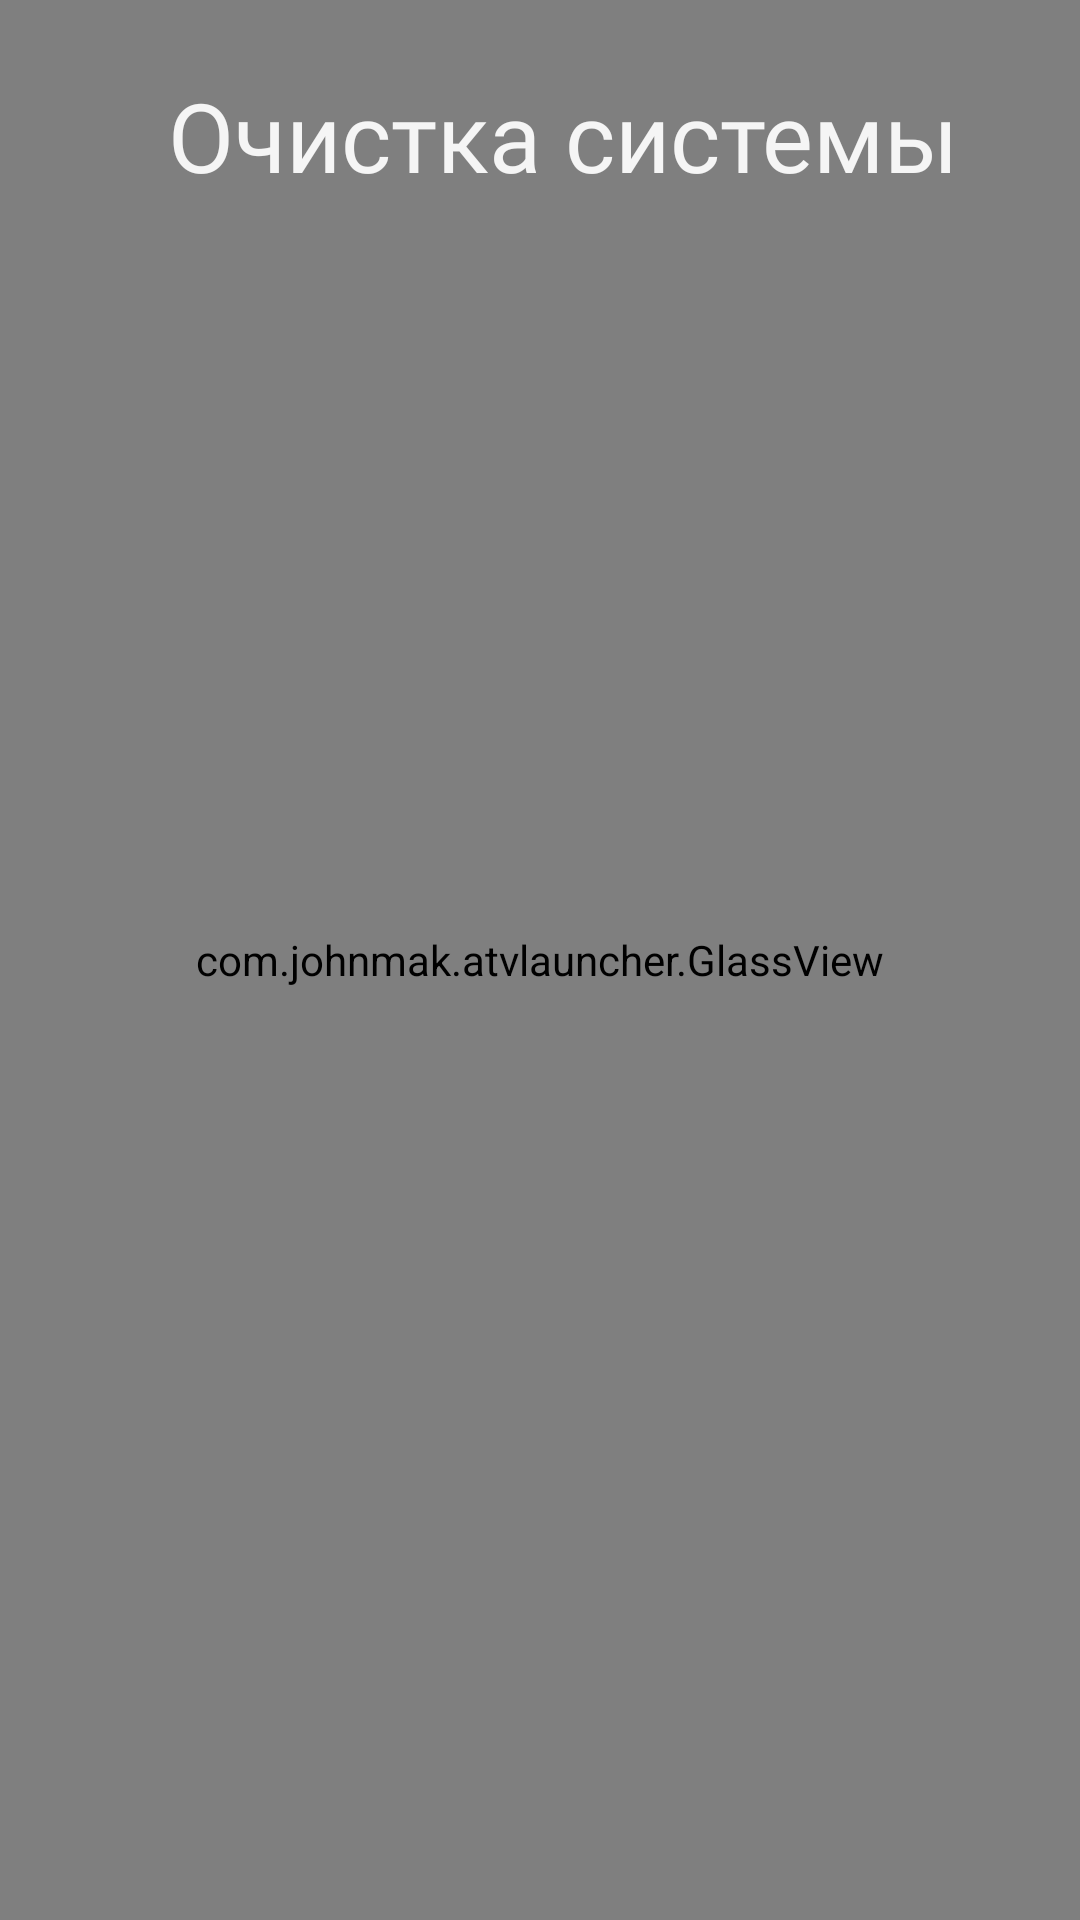

Produce the Android XML layout that renders to this screen, including the resource entries it uses.
<!-- AndroidManifest.xml: application theme Theme.Launcher -->
<!-- res/layout/activity_system_cleanup.xml -->
<?xml version="1.0" encoding="utf-8"?>
<FrameLayout xmlns:android="http://schemas.android.com/apk/res/android"
    android:id="@+id/root"
    android:layout_width="match_parent"
    android:layout_height="match_parent"
    android:background="#000000">

    <com.johnmak.atvlauncher.GlassView
        android:id="@+id/glass"
        android:layout_width="match_parent"
        android:layout_height="match_parent" />

    <TextView
        android:id="@+id/heading"
        android:layout_width="wrap_content"
        android:layout_height="wrap_content"
        android:layout_marginStart="56dp"
        android:layout_marginTop="28dp"
        android:fontFamily="@font/outfit_light"
        android:includeFontPadding="false"
        android:text="@string/cleanup_title"
        android:textColor="@color/text_primary"
        android:textSize="32sp" />

    <ScrollView
        android:id="@+id/scroll"
        android:layout_width="match_parent"
        android:layout_height="match_parent"
        android:layout_marginTop="84dp"
        android:layout_marginBottom="40dp"
        android:overScrollMode="never"
        android:scrollbars="none">

        <LinearLayout
            android:id="@+id/list"
            android:layout_width="match_parent"
            android:layout_height="wrap_content"
            android:orientation="vertical"
            android:paddingStart="40dp"
            android:paddingEnd="40dp" />
    </ScrollView>

    <TextView
        android:id="@+id/status"
        android:layout_width="match_parent"
        android:layout_height="wrap_content"
        android:layout_gravity="bottom"
        android:layout_marginStart="56dp"
        android:layout_marginEnd="56dp"
        android:layout_marginBottom="12dp"
        android:fontFamily="@font/outfit_regular"
        android:includeFontPadding="false"
        android:textColor="@color/text_secondary"
        android:textSize="16sp" />
</FrameLayout>
<!-- resources referenced by this layout -->
<resources>
  <color name="text_primary">#EBFFFFFF</color>
  <color name="text_secondary">#99FFFFFF</color>
  <string name="cleanup_title">Очистка системы</string>
  <style name="Theme.Launcher" parent="android:Theme.Material.NoActionBar">
          <item name="android:windowBackground">@android:color/black</item>
          <item name="android:colorBackground">@android:color/black</item>
          <item name="android:windowFullscreen">true</item>
          <item name="android:windowDrawsSystemBarBackgrounds">false</item>
          <item name="android:windowAnimationStyle">@null</item>
      </style>
</resources>
